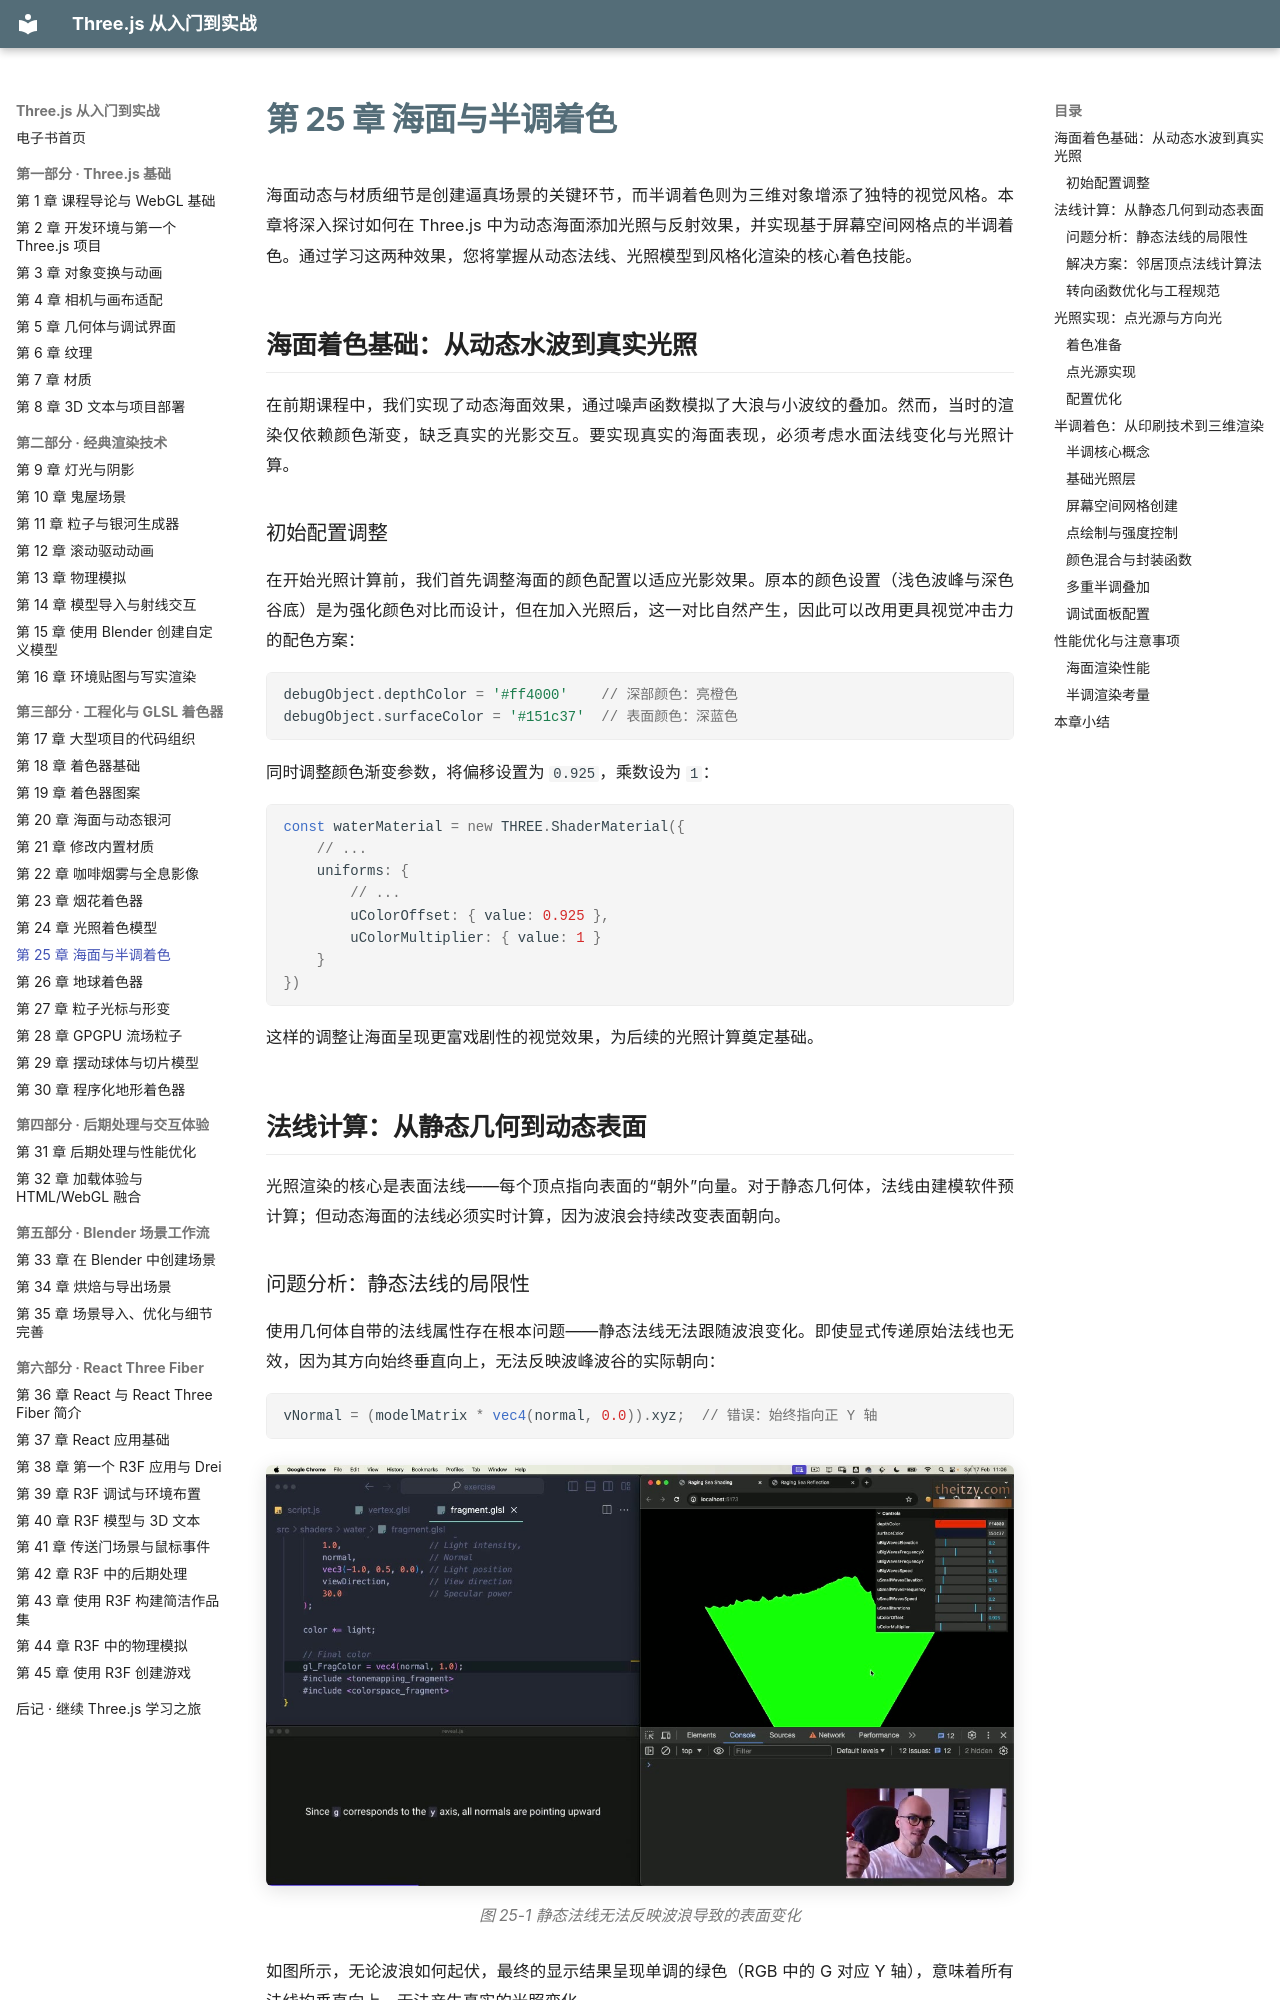

repository: zhaojiew10/threejs-journey-ebook · page: chapters/ch25/index.html · generator: mkdocs

---
title: "第 25 章 海面与半调着色"
---

# 第 25 章 海面与半调着色

海面动态与材质细节是创建逼真场景的关键环节，而半调着色则为三维对象增添了独特的视觉风格。本章将深入探讨如何在 Three.js 中为动态海面添加光照与反射效果，并实现基于屏幕空间网格点的半调着色。通过学习这两种效果，您将掌握从动态法线、光照模型到风格化渲染的核心着色技能。

## 海面着色基础：从动态水波到真实光照

在前期课程中，我们实现了动态海面效果，通过噪声函数模拟了大浪与小波纹的叠加。然而，当时的渲染仅依赖颜色渐变，缺乏真实的光影交互。要实现真实的海面表现，必须考虑水面法线变化与光照计算。

### 初始配置调整

在开始光照计算前，我们首先调整海面的颜色配置以适应光影效果。原本的颜色设置（浅色波峰与深色谷底）是为强化颜色对比而设计，但在加入光照后，这一对比自然产生，因此可以改用更具视觉冲击力的配色方案：

```javascript
debugObject.depthColor = '#ff4000'    // 深部颜色：亮橙色
debugObject.surfaceColor = '#151c37'  // 表面颜色：深蓝色
```

同时调整颜色渐变参数，将偏移设置为 `0.925`，乘数设为 `1`：

```javascript
const waterMaterial = new THREE.ShaderMaterial({
    // ...
    uniforms: {
        // ...
        uColorOffset: { value: 0.925 },
        uColorMultiplier: { value: 1 }
    }
})
```

这样的调整让海面呈现更富戏剧性的视觉效果，为后续的光照计算奠定基础。

## 法线计算：从静态几何到动态表面

光照渲染的核心是表面法线——每个顶点指向表面的“朝外”向量。对于静态几何体，法线由建模软件预计算；但动态海面的法线必须实时计算，因为波浪会持续改变表面朝向。

### 问题分析：静态法线的局限性

使用几何体自带的法线属性存在根本问题——静态法线无法跟随波浪变化。即使显式传递原始法线也无效，因为其方向始终垂直向上，无法反映波峰波谷的实际朝向：

```glsl
vNormal = (modelMatrix * vec4(normal, 0.0)).xyz;  // 错误：始终指向正 Y 轴
```

![错误的法线方向](../resources/images/ch25-01.jpg)

*图 25-1 静态法线无法反映波浪导致的表面变化*

如图所示，无论波浪如何起伏，最终的显示结果呈现单调的绿色（RGB 中的 G 对应 Y 轴），意味着所有法线均垂直向上，无法产生真实的光照变化。

### 解决方案：邻居顶点法线计算法

针对网格形态的几何体，可采用“邻居顶点法线计算法”：围绕当前顶点构建两个“理论邻居”，计算它们的相对高程，并以此推算表面法向。

#### 构建理论邻居

首先定义与当前顶点的偏移距离 `shift`。此距离需足够小以捕捉细节波纹，又足够大以避免数值不稳定。我们设置 `shift = 0.01`：

```glsl
float shift = 0.01;
vec3 modelPositionA = modelPosition.xyz + vec3(shift, 0.0, 0.0);  // X 轴正方向邻居
vec3 modelPositionB = modelPosition.xyz + vec3(0.0, 0.0, -shift); // Z 轴负方向邻居
```

选择负数 Z 方向而非正数，是为了后续叉积计算获得正确的法线方向。
